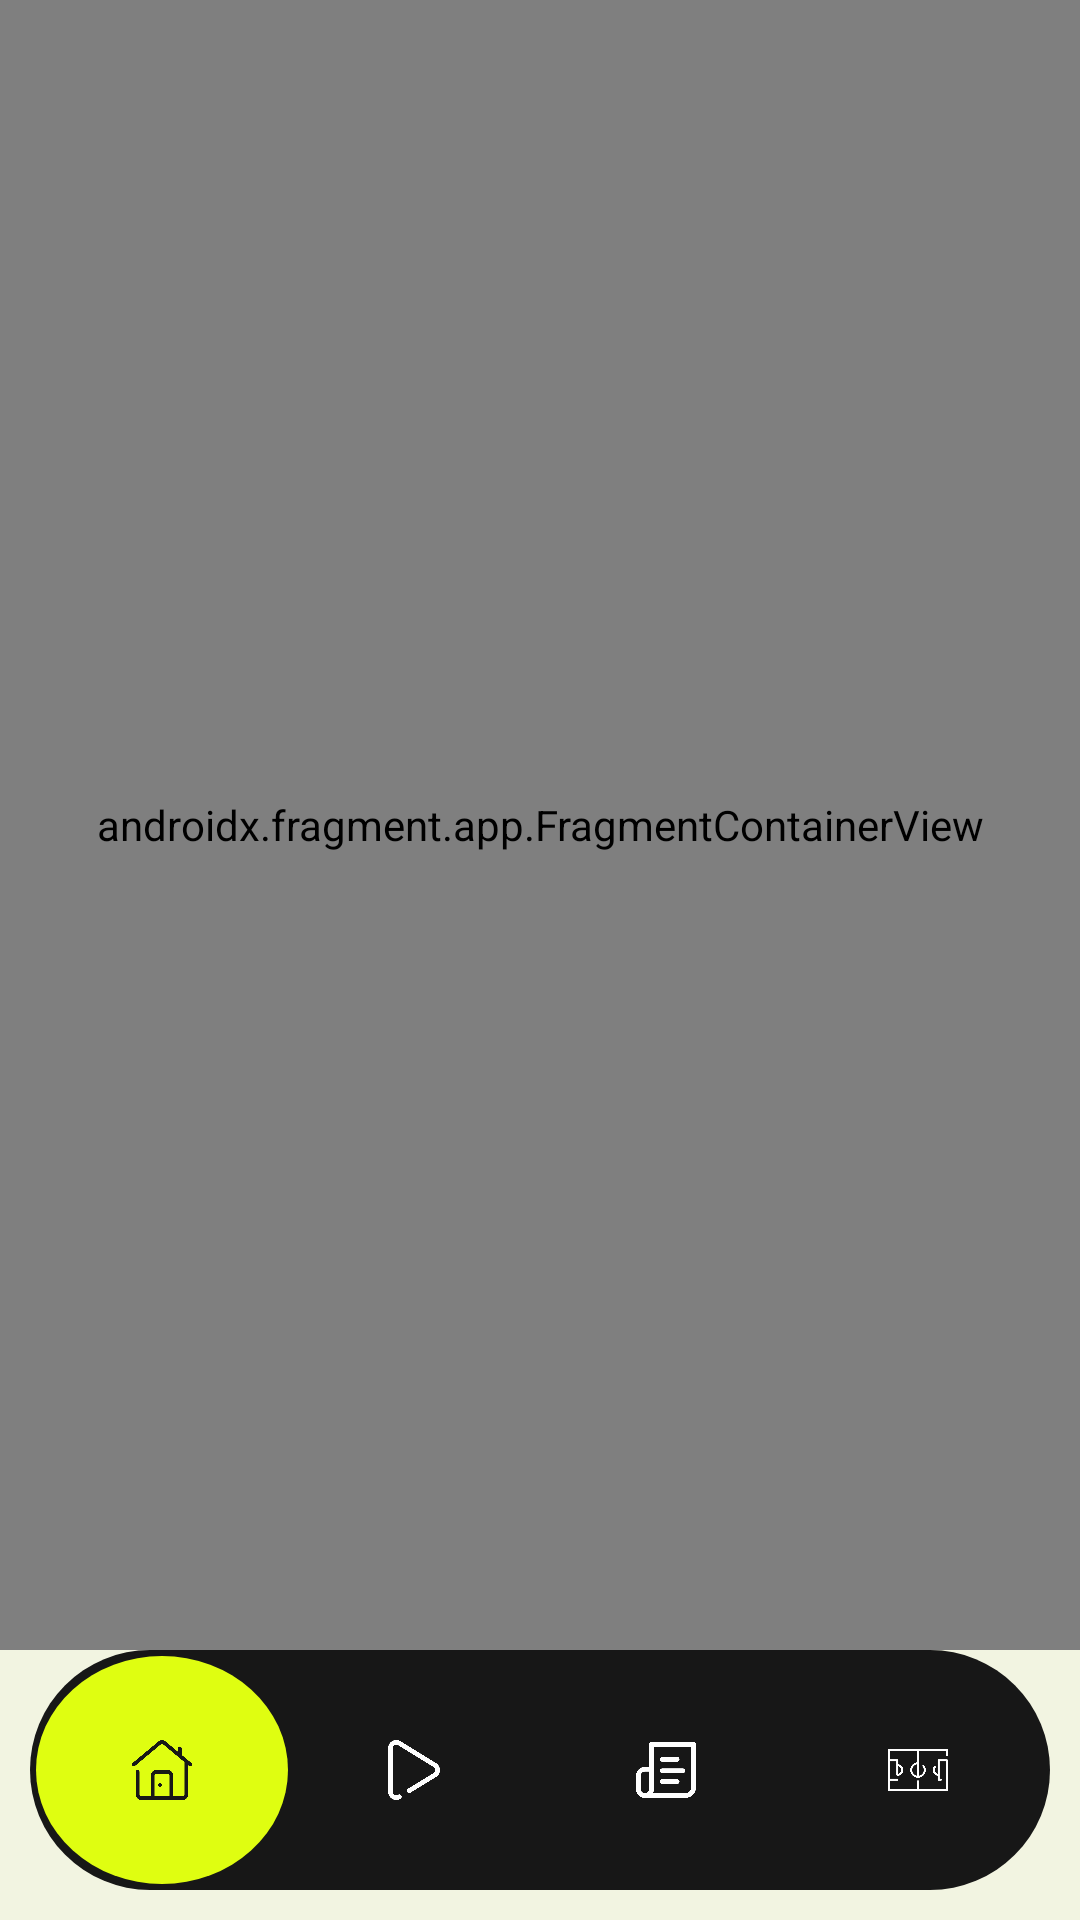

Android layout source for this screen:
<!-- AndroidManifest.xml: application theme Theme.Msports -->
<!-- res/layout/activity_main.xml -->
<?xml version="1.0" encoding="utf-8"?>
<androidx.constraintlayout.widget.ConstraintLayout xmlns:android="http://schemas.android.com/apk/res/android"
    xmlns:app="http://schemas.android.com/apk/res-auto"
    xmlns:tools="http://schemas.android.com/tools"
    android:layout_width="match_parent"
    android:layout_height="match_parent"
    android:background="#F2F4E1"
    tools:context=".MainActivity">

    <androidx.fragment.app.FragmentContainerView
        android:id="@+id/activity_main_nav_host_fragment"
        android:name="androidx.navigation.fragment.NavHostFragment"
        android:layout_width="match_parent"
        android:layout_height="0dp"
        app:defaultNavHost="true"
        app:layout_constraintBottom_toTopOf="@id/bottomNavigationView"
        app:layout_constraintLeft_toLeftOf="parent"
        app:layout_constraintRight_toRightOf="parent"
        app:layout_constraintTop_toTopOf="parent"

        app:navGraph="@navigation/nav_main" />

    <com.google.android.material.bottomnavigation.BottomNavigationView
        android:id="@+id/bottomNavigationView"
        style="@style/Widget.MaterialComponents.BottomNavigationView.PrimarySurface"
        android:layout_width="match_parent"
        android:padding="2dp"
        android:layout_height="80dp"
        android:layout_margin="10dp"
        android:background="@drawable/bg_rounded"
        app:elevation="4dp"
        app:itemBackground="@drawable/bottom_nav_selector"
        app:itemIconSize="20dp"
        app:itemIconTint="@color/bottom_nav_selector"
        app:itemRippleColor="#AAAAAA"
        app:itemTextColor="#353535"
        app:labelVisibilityMode="unlabeled"
        app:layout_constraintBottom_toBottomOf="parent"
        app:layout_constraintLeft_toLeftOf="parent"
        app:layout_constraintRight_toRightOf="parent"
        app:menu="@menu/menu_bottom" />

</androidx.constraintlayout.widget.ConstraintLayout>
<!-- resources referenced by this layout -->
<resources>
  <!-- drawable bg_rounded (drawable) -->
  <?xml version="1.0" encoding="utf-8"?>
  <shape xmlns:android="http://schemas.android.com/apk/res/android"
      android:shape="rectangle">
      <solid android:color="#171717" />
      <corners android:radius="100dp" />
  </shape>
  <!-- drawable bottom_nav_selector (drawable) -->
  <selector xmlns:android="http://schemas.android.com/apk/res/android">
      <item android:state_checked="true" android:drawable="@drawable/bottom_nav_item_checked" />
      <item android:drawable="@drawable/bottom_nav_item_unchecked" />
  </selector>
  <style name="Theme.Msports" parent="Base.Theme.Msports" />
  <!-- drawable bottom_nav_item_checked (drawable) -->
  <shape xmlns:android="http://schemas.android.com/apk/res/android" android:shape="oval">
      <size android:width="0dp" android:height="0dp" />
      <solid android:color="@color/light_green" />
  </shape>
  <!-- drawable bottom_nav_item_unchecked (drawable) -->
  <shape xmlns:android="http://schemas.android.com/apk/res/android" android:shape="oval">
      <size android:width="0dp" android:height="0dp" />
      <solid android:color="@android:color/transparent" />
  </shape>
  <style name="Base.Theme.Msports" parent="Theme.Material3.DayNight.NoActionBar">
          
          
      </style>
  <color name="light_green">#dffe11</color>
</resources>
